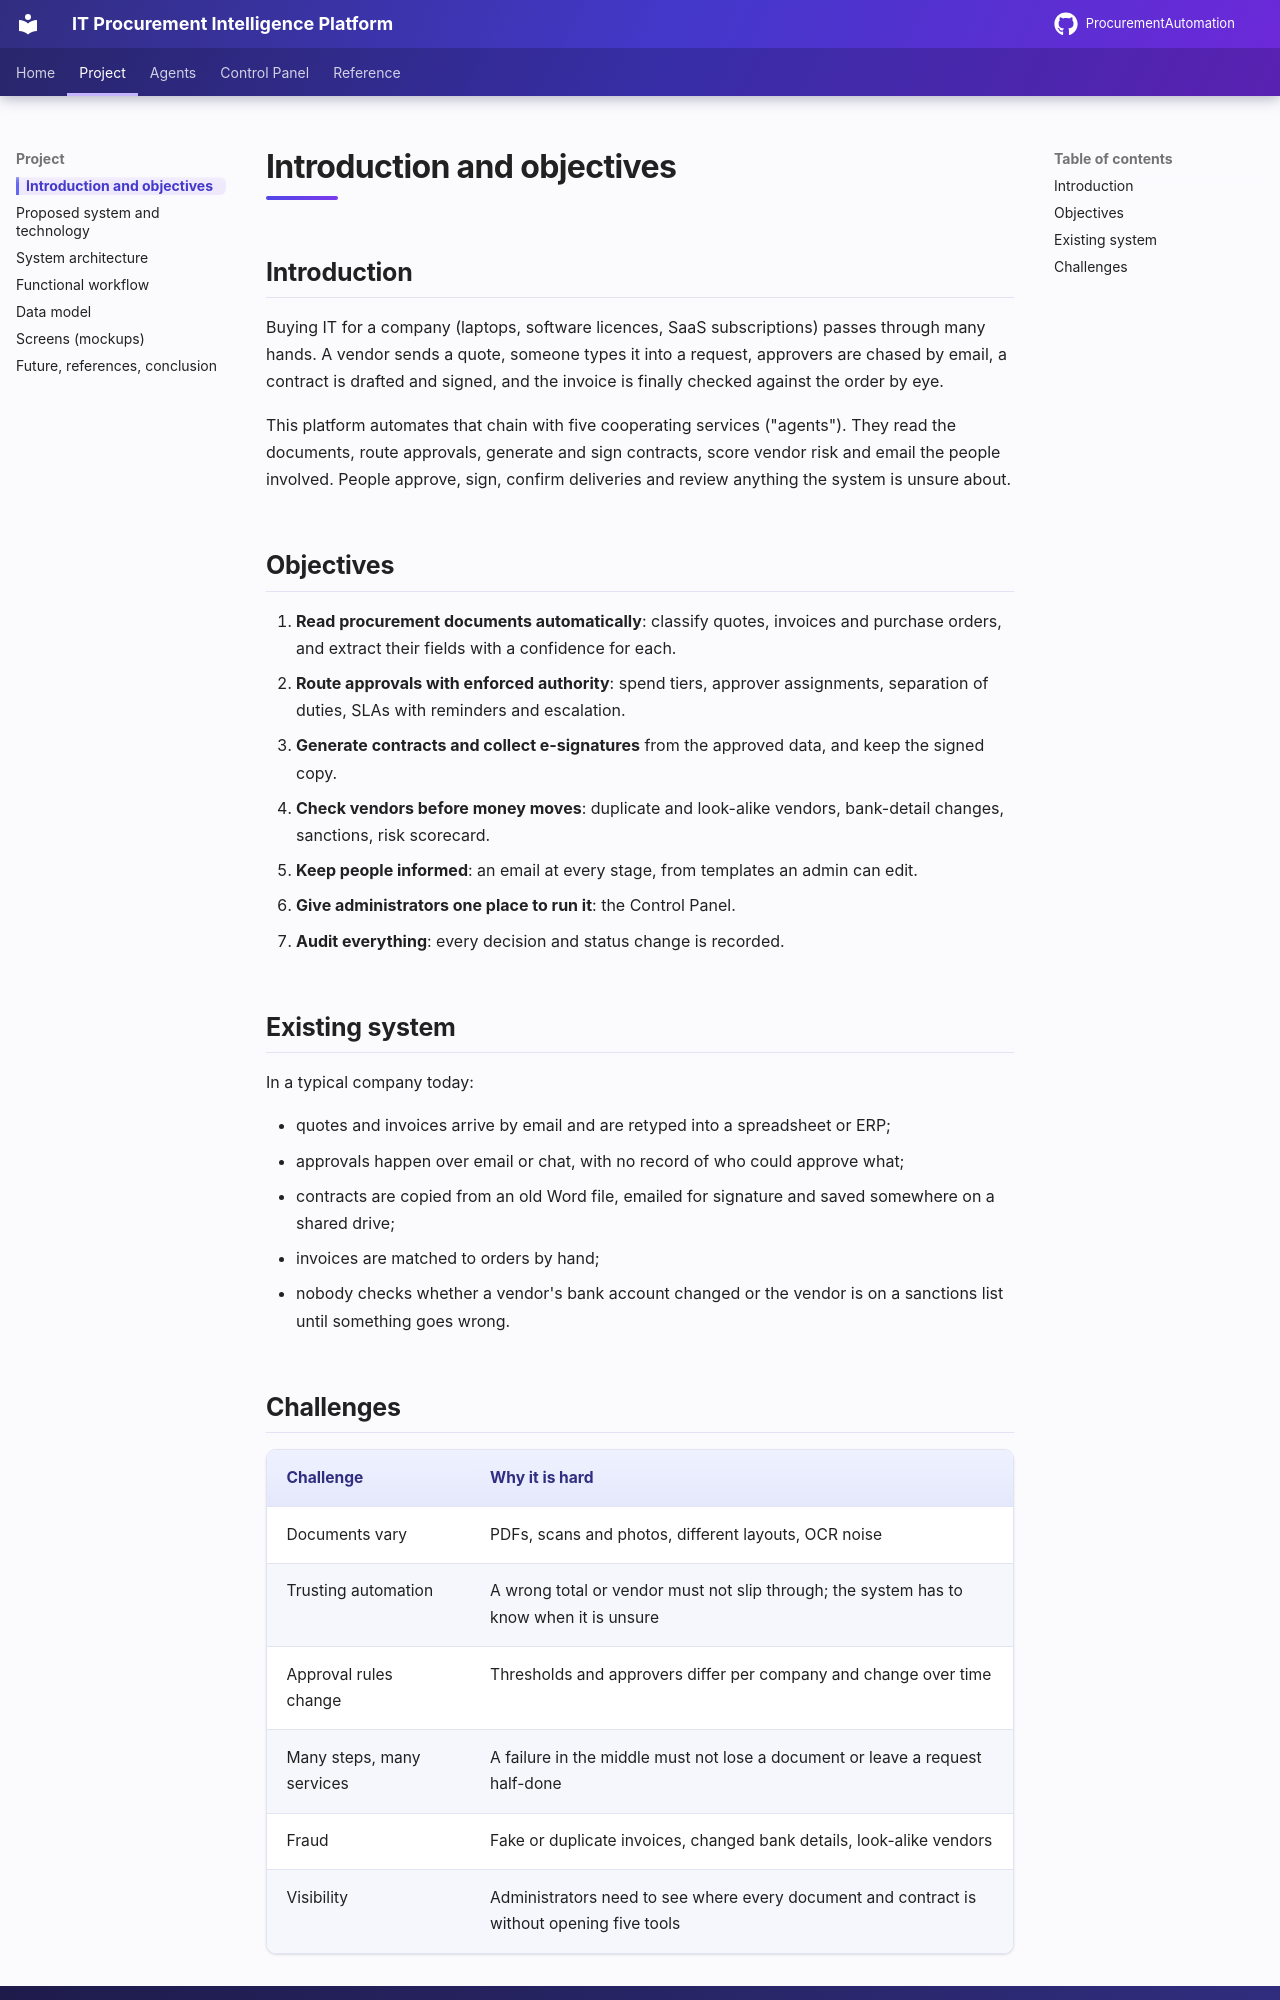

repository: AnoojShete/ProcurementAutomation · page: overview/introduction/index.html · generator: mkdocs

# Introduction and objectives

## Introduction

Buying IT for a company (laptops, software licences, SaaS subscriptions)
passes through many hands. A vendor sends a quote, someone types it into a
request, approvers are chased by email, a contract is drafted and signed,
and the invoice is finally checked against the order by eye.

This platform automates that chain with five cooperating services ("agents").
They read the documents, route approvals, generate and sign contracts, score
vendor risk and email the people involved. People approve, sign, confirm
deliveries and review anything the system is unsure about.

## Objectives

1. **Read procurement documents automatically**: classify quotes, invoices and
   purchase orders, and extract their fields with a confidence for each.
2. **Route approvals with enforced authority**: spend tiers, approver
   assignments, separation of duties, SLAs with reminders and escalation.
3. **Generate contracts and collect e-signatures** from the approved data,
   and keep the signed copy.
4. **Check vendors before money moves**: duplicate and look-alike vendors,
   bank-detail changes, sanctions, risk scorecard.
5. **Keep people informed**: an email at every stage, from templates an
   admin can edit.
6. **Give administrators one place to run it**: the Control Panel.
7. **Audit everything**: every decision and status change is recorded.

## Existing system

In a typical company today:

- quotes and invoices arrive by email and are retyped into a spreadsheet or ERP;
- approvals happen over email or chat, with no record of who could approve what;
- contracts are copied from an old Word file, emailed for signature and
  saved somewhere on a shared drive;
- invoices are matched to orders by hand;
- nobody checks whether a vendor's bank account changed or the vendor is on a
  sanctions list until something goes wrong.
